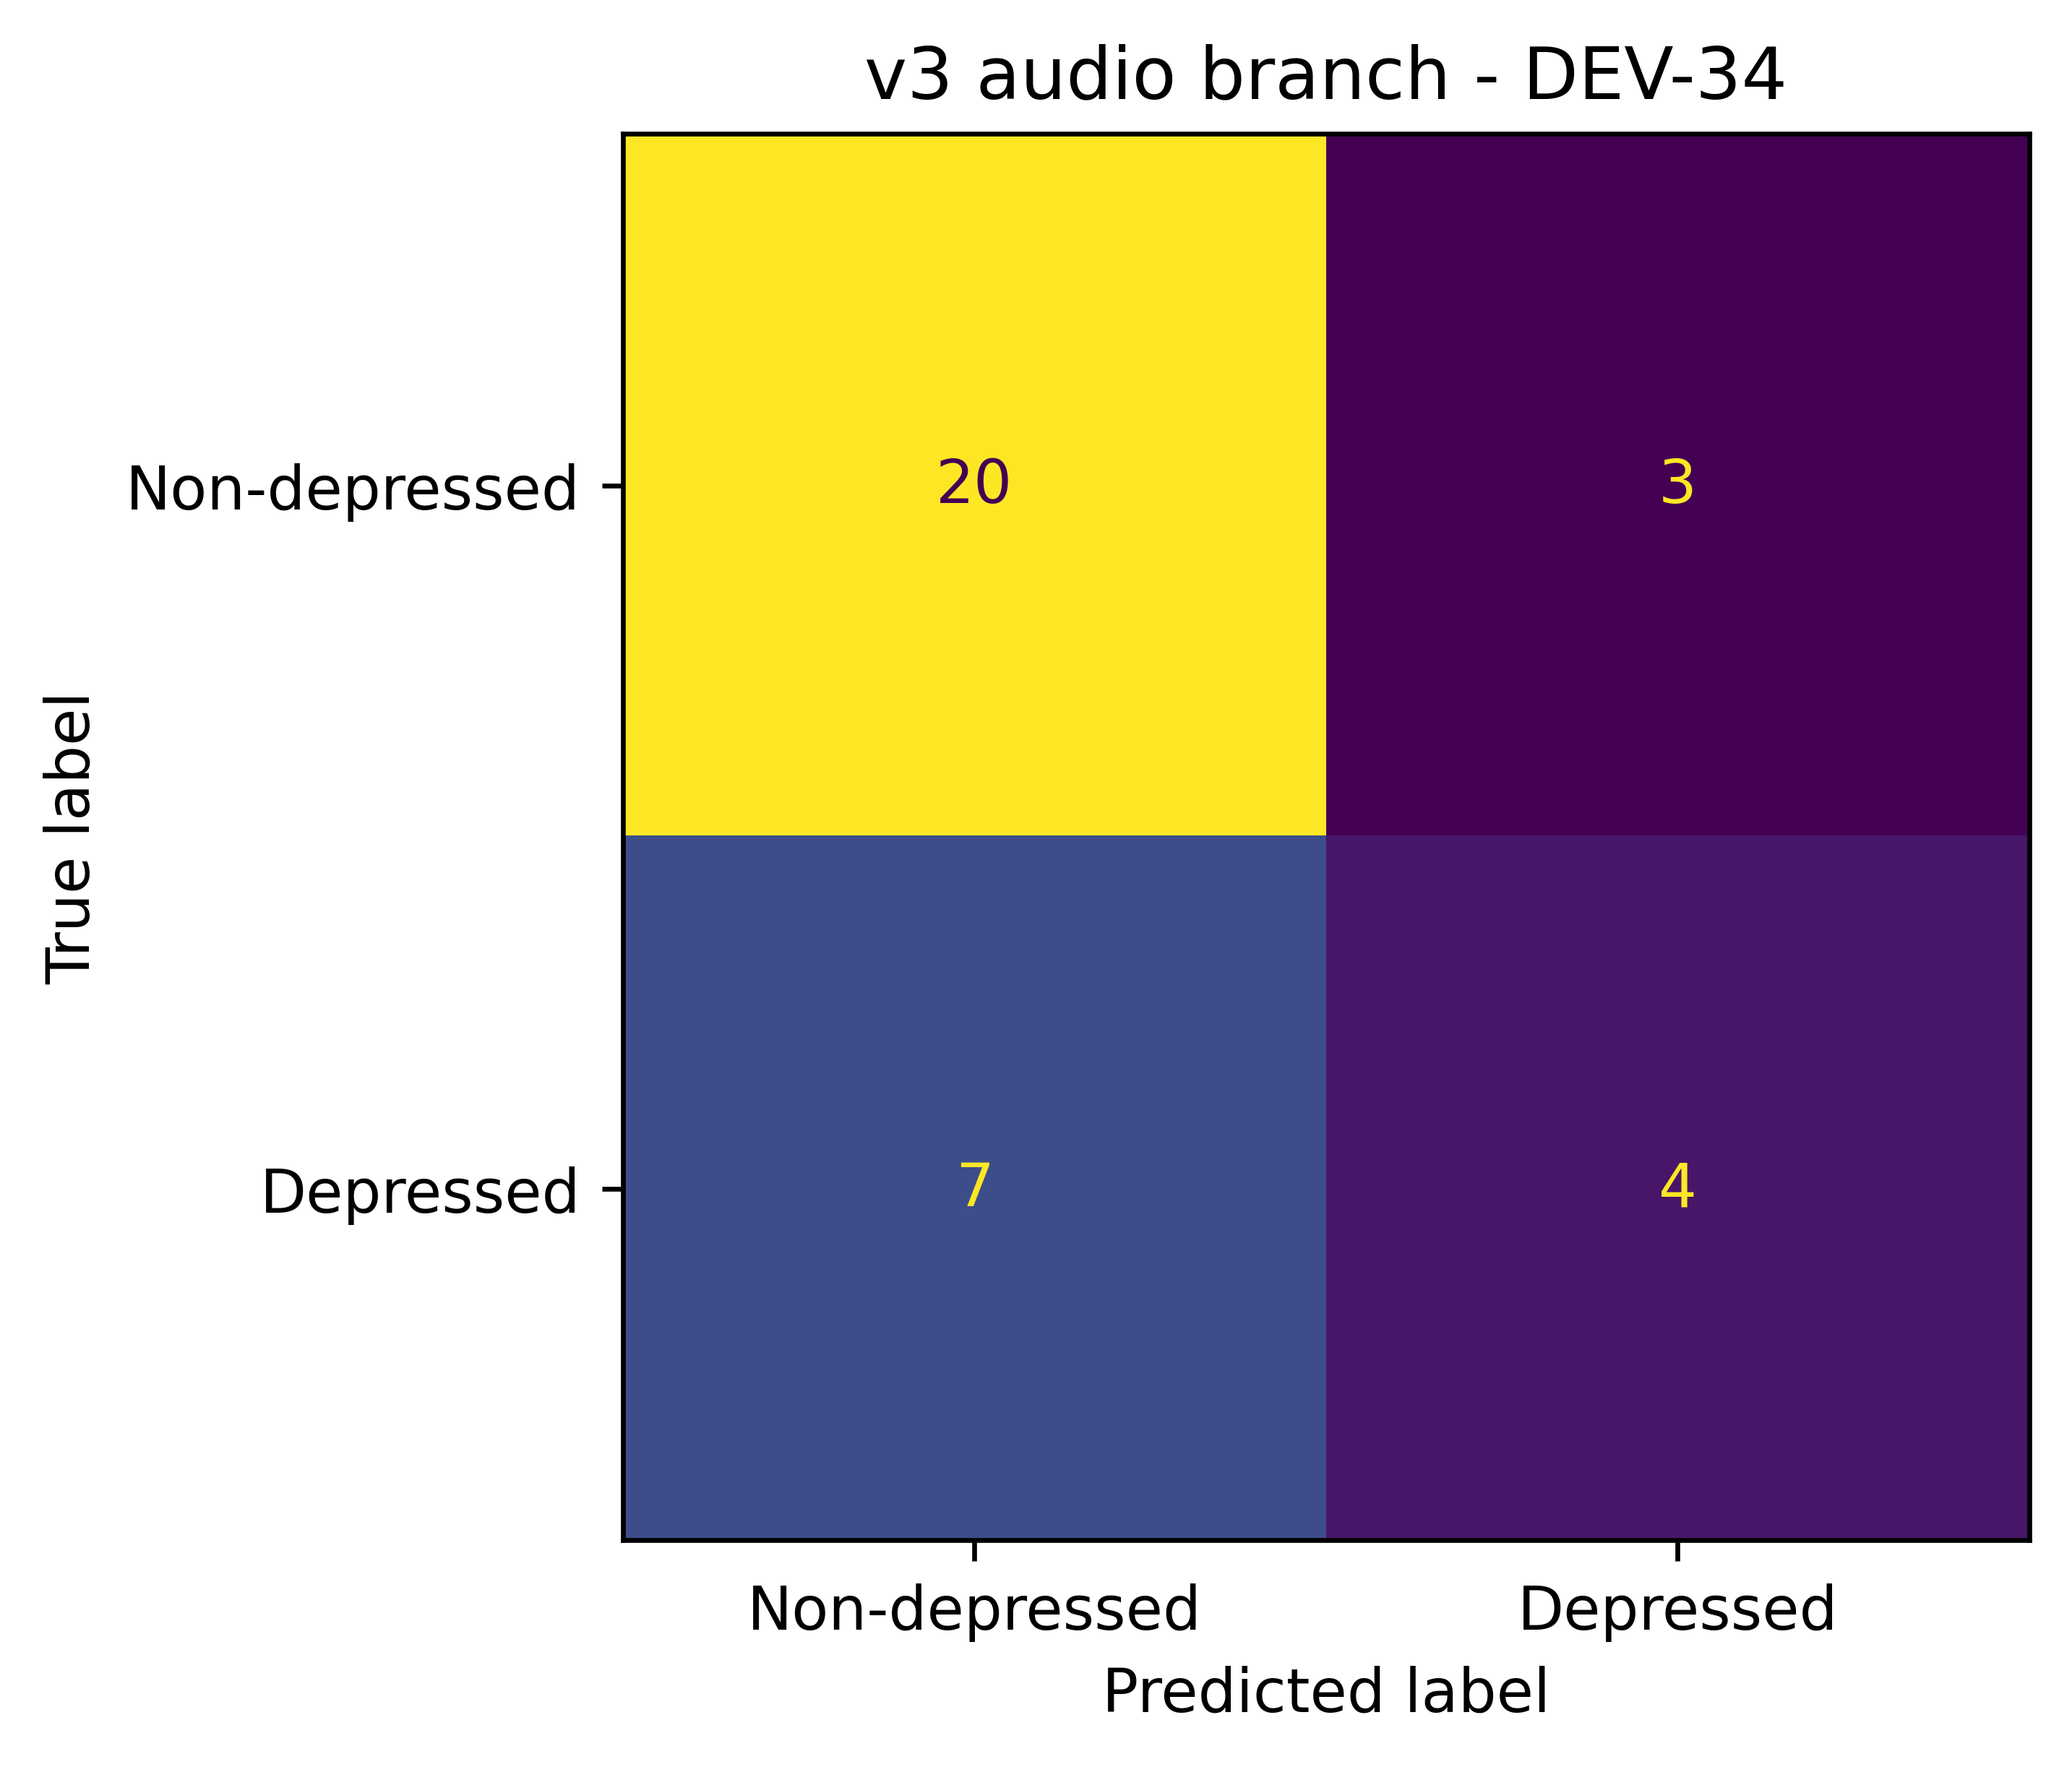

Data behind this chart, as committed beside it:
, pred_0, pred_1
true_0, 20, 3
true_1, 7, 4
